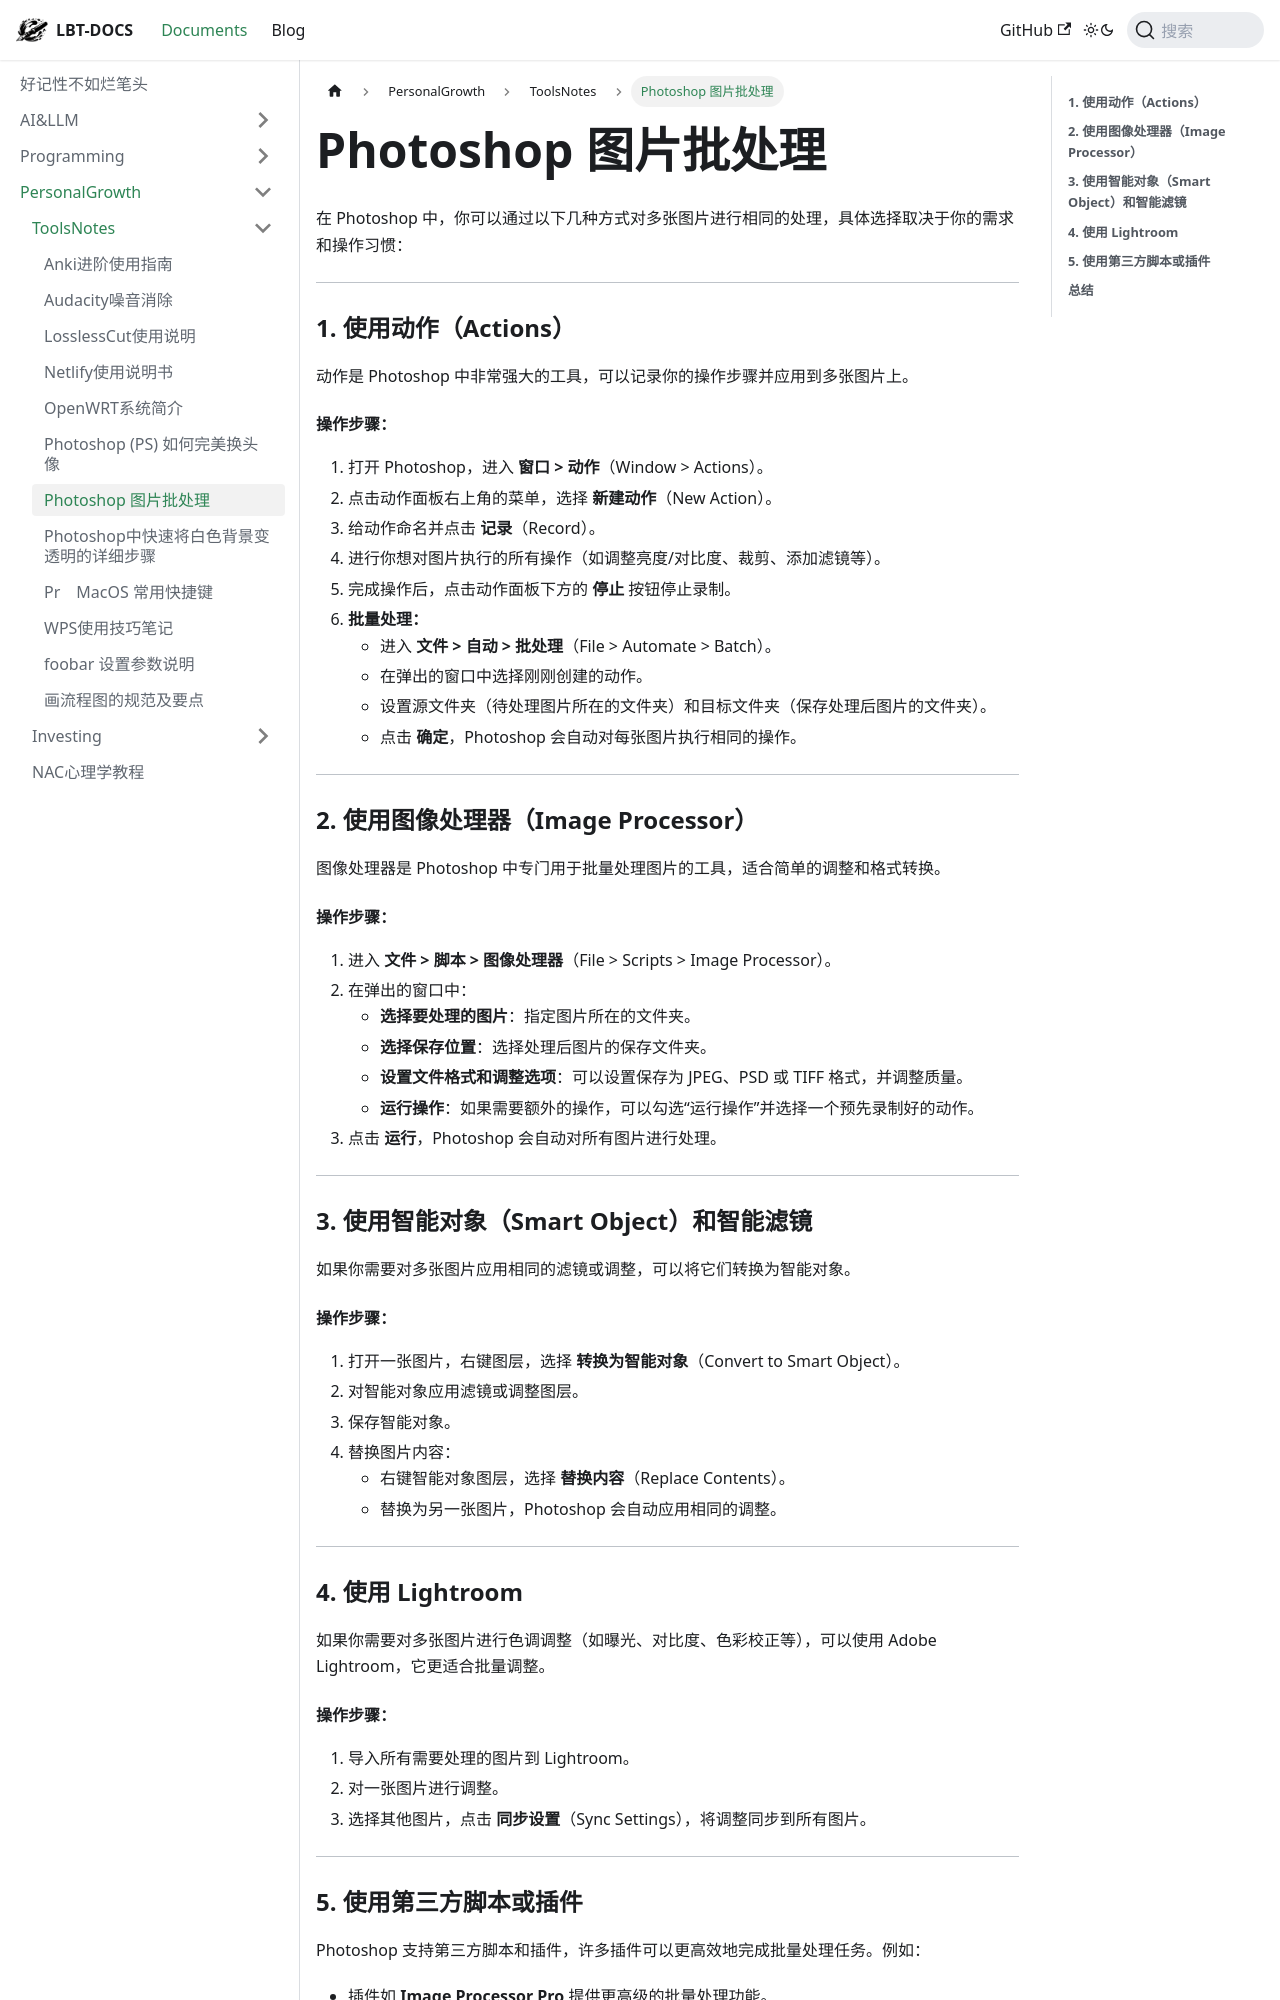

repository: fhvknb/lbt-docs · page: docs/PersonalGrowth/ToolsNotes/Photoshop 图片批处理.html · generator: docusaurus


在 Photoshop 中，你可以通过以下几种方式对多张图片进行相同的处理，具体选择取决于你的需求和操作习惯：

---

### **1. 使用动作（Actions）**
动作是 Photoshop 中非常强大的工具，可以记录你的操作步骤并应用到多张图片上。
        
#### **操作步骤：**
1. 打开 Photoshop，进入 **窗口 > 动作**（Window > Actions）。
2. 点击动作面板右上角的菜单，选择 **新建动作**（New Action）。
3. 给动作命名并点击 **记录**（Record）。
4. 进行你想对图片执行的所有操作（如调整亮度/对比度、裁剪、添加滤镜等）。
5. 完成操作后，点击动作面板下方的 **停止** 按钮停止录制。
6. **批量处理：**
   - 进入 **文件 > 自动 > 批处理**（File > Automate > Batch）。
   - 在弹出的窗口中选择刚刚创建的动作。
   - 设置源文件夹（待处理图片所在的文件夹）和目标文件夹（保存处理后图片的文件夹）。
   - 点击 **确定**，Photoshop 会自动对每张图片执行相同的操作。

---

### **2. 使用图像处理器（Image Processor）**
图像处理器是 Photoshop 中专门用于批量处理图片的工具，适合简单的调整和格式转换。

#### **操作步骤：**
1. 进入 **文件 > 脚本 > 图像处理器**（File > Scripts > Image Processor）。
2. 在弹出的窗口中：
   - **选择要处理的图片**：指定图片所在的文件夹。
   - **选择保存位置**：选择处理后图片的保存文件夹。
   - **设置文件格式和调整选项**：可以设置保存为 JPEG、PSD 或 TIFF 格式，并调整质量。
   - **运行操作**：如果需要额外的操作，可以勾选“运行操作”并选择一个预先录制好的动作。
3. 点击 **运行**，Photoshop 会自动对所有图片进行处理。

---

### **3. 使用智能对象（Smart Object）和智能滤镜**
如果你需要对多张图片应用相同的滤镜或调整，可以将它们转换为智能对象。

#### **操作步骤：**
1. 打开一张图片，右键图层，选择 **转换为智能对象**（Convert to Smart Object）。
2. 对智能对象应用滤镜或调整图层。
3. 保存智能对象。
4. 替换图片内容：
   - 右键智能对象图层，选择 **替换内容**（Replace Contents）。
   - 替换为另一张图片，Photoshop 会自动应用相同的调整。

---

### **4. 使用 Lightroom**
如果你需要对多张图片进行色调调整（如曝光、对比度、色彩校正等），可以使用 Adobe Lightroom，它更适合批量调整。
